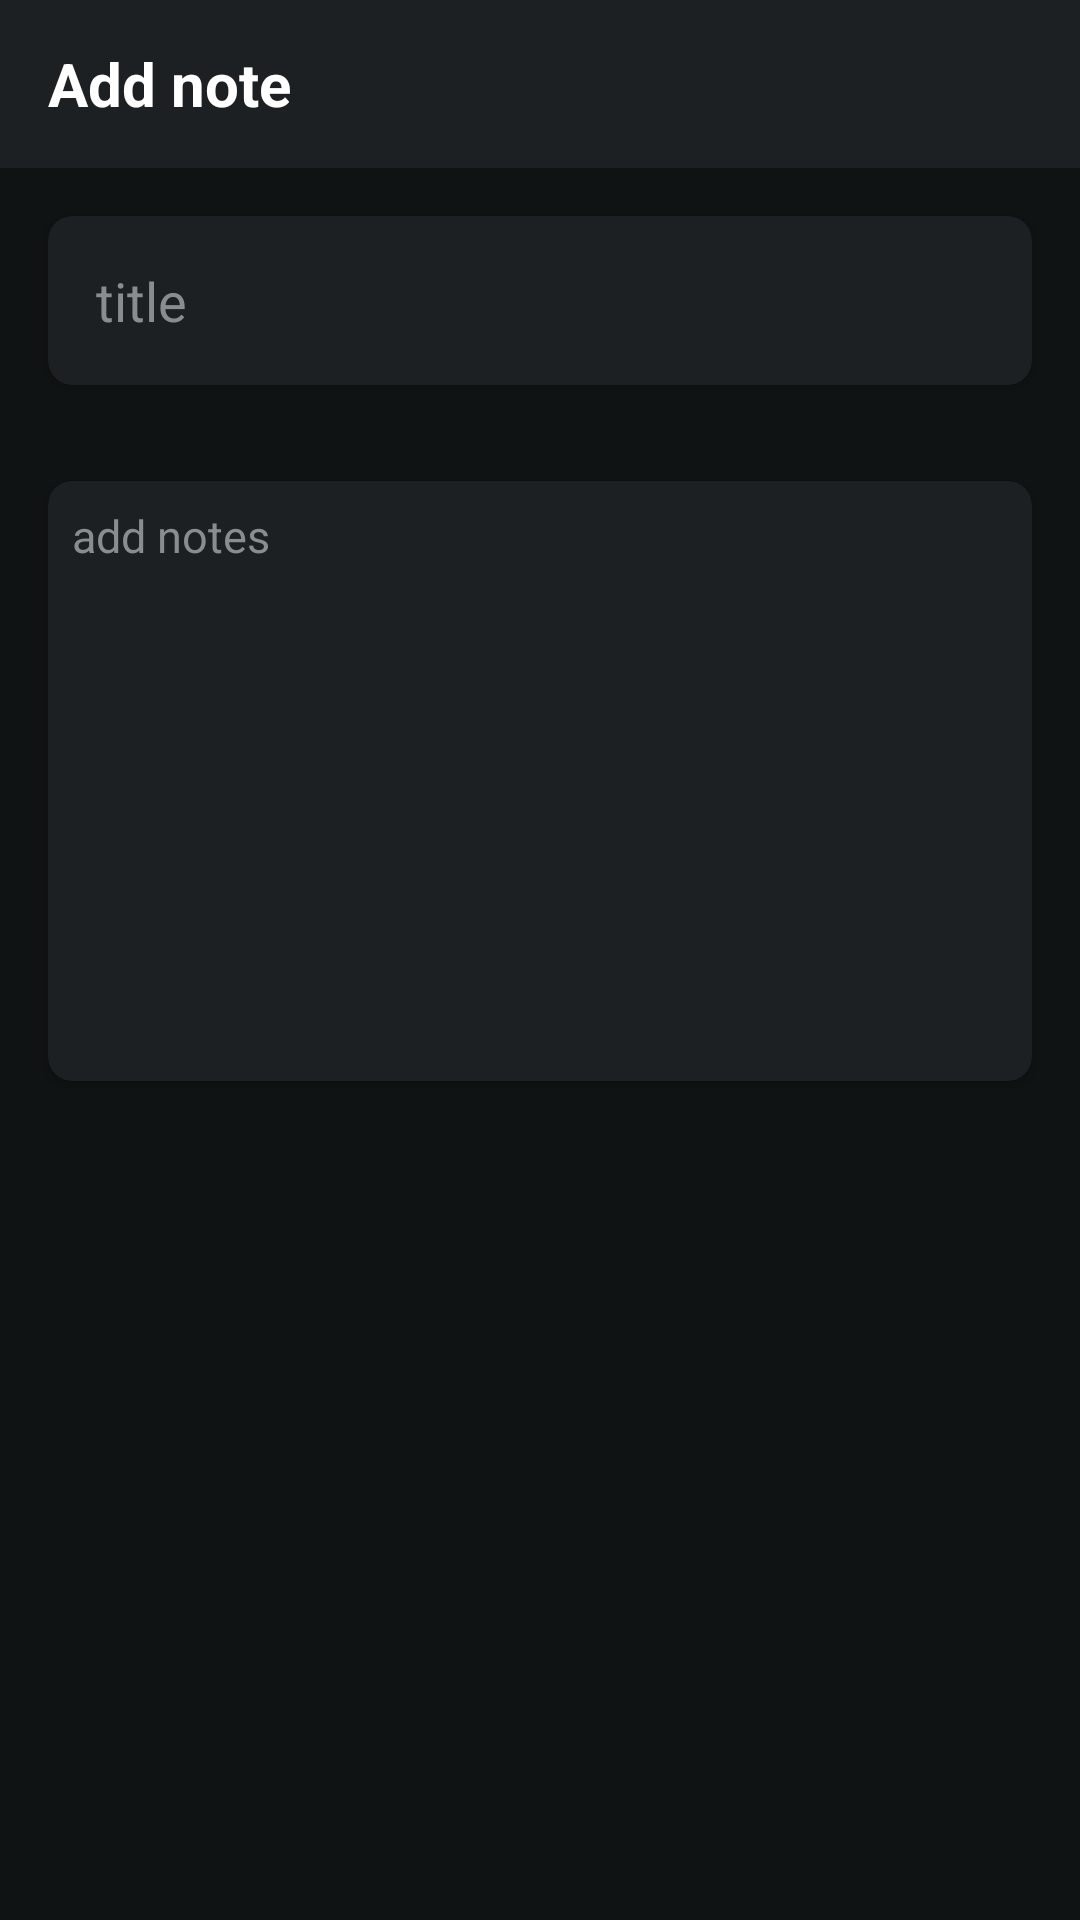

Produce the Android XML layout that renders to this screen, including the resource entries it uses.
<!-- AndroidManifest.xml: activity theme Theme.MakeNoteNoActionBar -->
<!-- res/layout/activity_add_notes.xml -->
<?xml version="1.0" encoding="utf-8"?>
<LinearLayout xmlns:android="http://schemas.android.com/apk/res/android"
    xmlns:app="http://schemas.android.com/apk/res-auto"
    xmlns:tools="http://schemas.android.com/tools"
    android:layout_width="match_parent"
    android:layout_height="match_parent"
    android:orientation="vertical"
    android:background="#101313"
    tools:context=".AddNotesActivity">


    <androidx.appcompat.widget.Toolbar
        android:layout_width="match_parent"
        android:layout_height="?attr/actionBarSize"
        android:background="#1D2022"
        android:id="@+id/toolBar_notes">


        <RelativeLayout
            android:layout_width="match_parent"
            android:layout_height="wrap_content">

            <TextView
                android:layout_width="wrap_content"
                android:layout_height="wrap_content"
                android:layout_centerVertical="true"
                android:text="Add note"
                android:textStyle="bold"
                android:textColor="@color/white"
                android:textSize="20sp" />

            <ImageView
                android:layout_width="?attr/actionBarSize"
                android:layout_height="?attr/actionBarSize"
                android:id="@+id/Iv_save"
                android:src="@drawable/ic_save"
                android:padding="8dp"
                android:background="@android:color/transparent"
                android:layout_alignParentEnd="true"/>
        </RelativeLayout>

    </androidx.appcompat.widget.Toolbar>

    <androidx.cardview.widget.CardView
        android:layout_width="match_parent"
        android:layout_height="wrap_content"
        app:cardCornerRadius="8dp"
        app:cardBackgroundColor="#1D2022"
        android:layout_margin="16dp">

        <EditText
            android:layout_width="match_parent"
            android:layout_height="wrap_content"
            android:id="@+id/edit_title"
            android:hint="title"
            android:textColorHint="#8A8D8E"
            android:padding="8dp"
            android:layout_margin="8dp"
            android:textSize="18sp"
            android:textColor="#BCAFAF"
            android:singleLine="true"
            android:lineHeight="1dp"
            android:background="@android:color/transparent"/>
    </androidx.cardview.widget.CardView>


    <androidx.cardview.widget.CardView
        android:layout_width="match_parent"
        android:layout_height="200dp"
        app:cardCornerRadius="8dp"
        app:cardBackgroundColor="#1D2022"
        android:layout_margin="16dp">

        <EditText
            android:layout_width="match_parent"
            android:layout_height="wrap_content"
            android:id="@+id/edit_notes"
            android:hint="add notes"
            android:textColorHint="#8A8D8E"
            android:background="@android:color/transparent"
            android:layout_margin="8dp"
            android:textColor="#BCAFAF"
            android:textSize="15sp"
            android:textStyle="normal"/>
    </androidx.cardview.widget.CardView>

</LinearLayout>
<!-- resources referenced by this layout -->
<resources>
  <color name="white">#FFFFFFFF</color>
  <style name="Theme.MakeNoteNoActionBar" parent="Theme.MaterialComponents.DayNight.NoActionBar">
          
          <item name="colorPrimary">@color/grey</item>
          <item name="colorPrimaryVariant">@color/grey</item>
          <item name="colorOnPrimary">#8A8D8E</item>
          
          <item name="colorSecondary">#8A8D8E</item>
          <item name="colorSecondaryVariant">#8A8D8E</item>
          <item name="colorOnSecondary">@color/black</item>
          
          <item name="android:statusBarColor" tools:targetApi="l">?attr/colorPrimaryVariant</item>
          
      </style>
  <color name="grey">#1D2022</color>
  <color name="black">#FF000000</color>
</resources>
